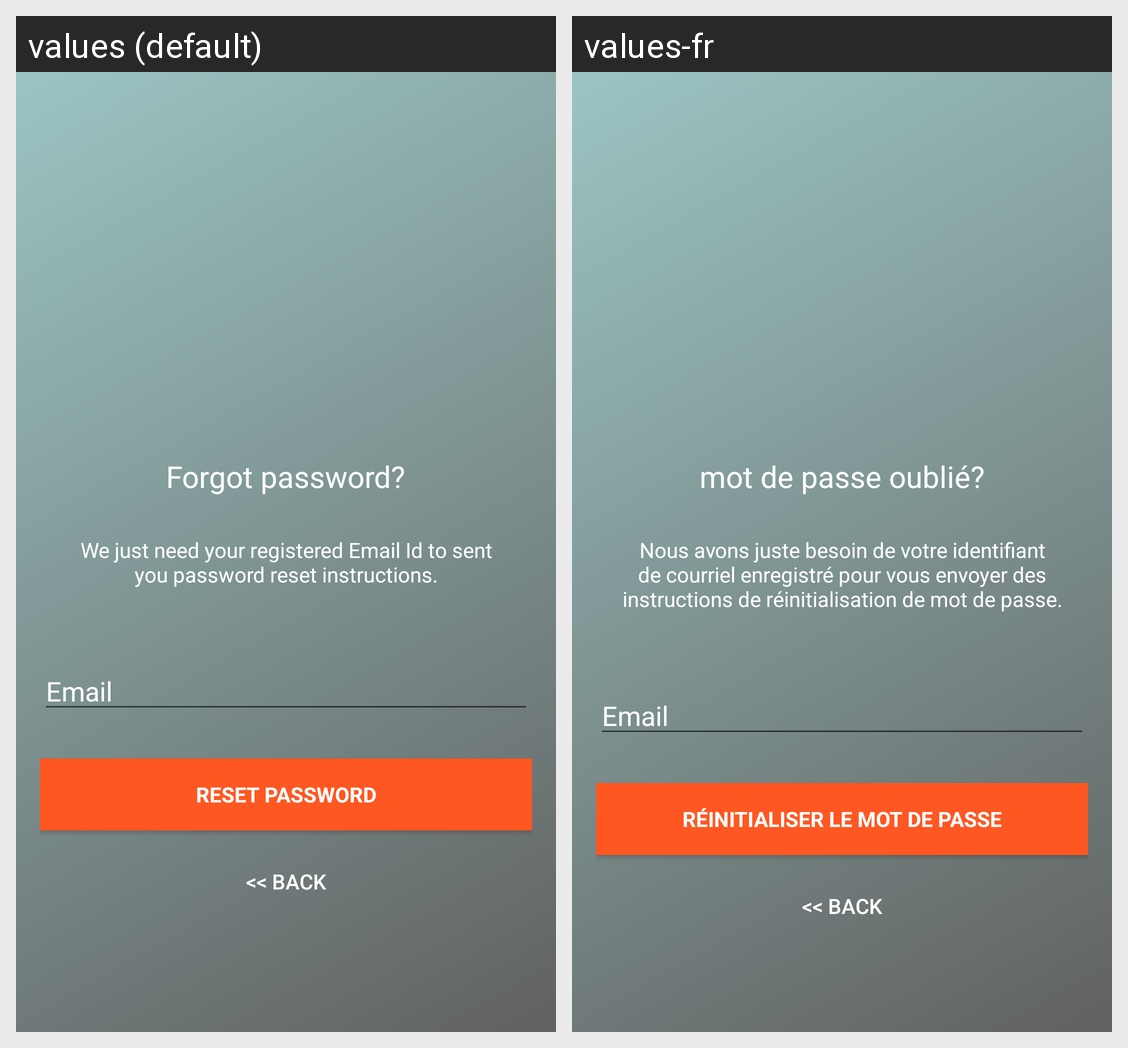

The Android screen above is rendered under two locales of the same app. Produce the string resources it draws, with the default and per-locale values.
Android screen res/layout/activity_reset_password.xml rendered under 2 locales, left to right: values (default), values-fr. Device: Nexus 5 (rendered at 1080×1920; each locale shown at half size, 540×960, under a caption strip naming it); theme AppTheme.NoActionBar.
Strings drawn on this screen, with the default value and each locale's value (text and hints the layout hard-codes, and strings that could not be matched under every locale, appear in the picture but are not listed):

lbl_forgot_password
  values: Forgot password?
  values-fr: mot de passe oublié?

forgot_password_msg
  values: We just need your registered Email Id to sent you password reset instructions.
  values-fr: Nous avons juste besoin de votre identifiant de courriel enregistré pour vous envoyer des instructions de réinitialisation de mot de passe.

hint_email
  values: Email
  values-fr: Email

btn_reset_password
  values: Reset Password
  values-fr: réinitialiser le mot de passe

btn_back
  values: << Back
  values-fr: << Back
